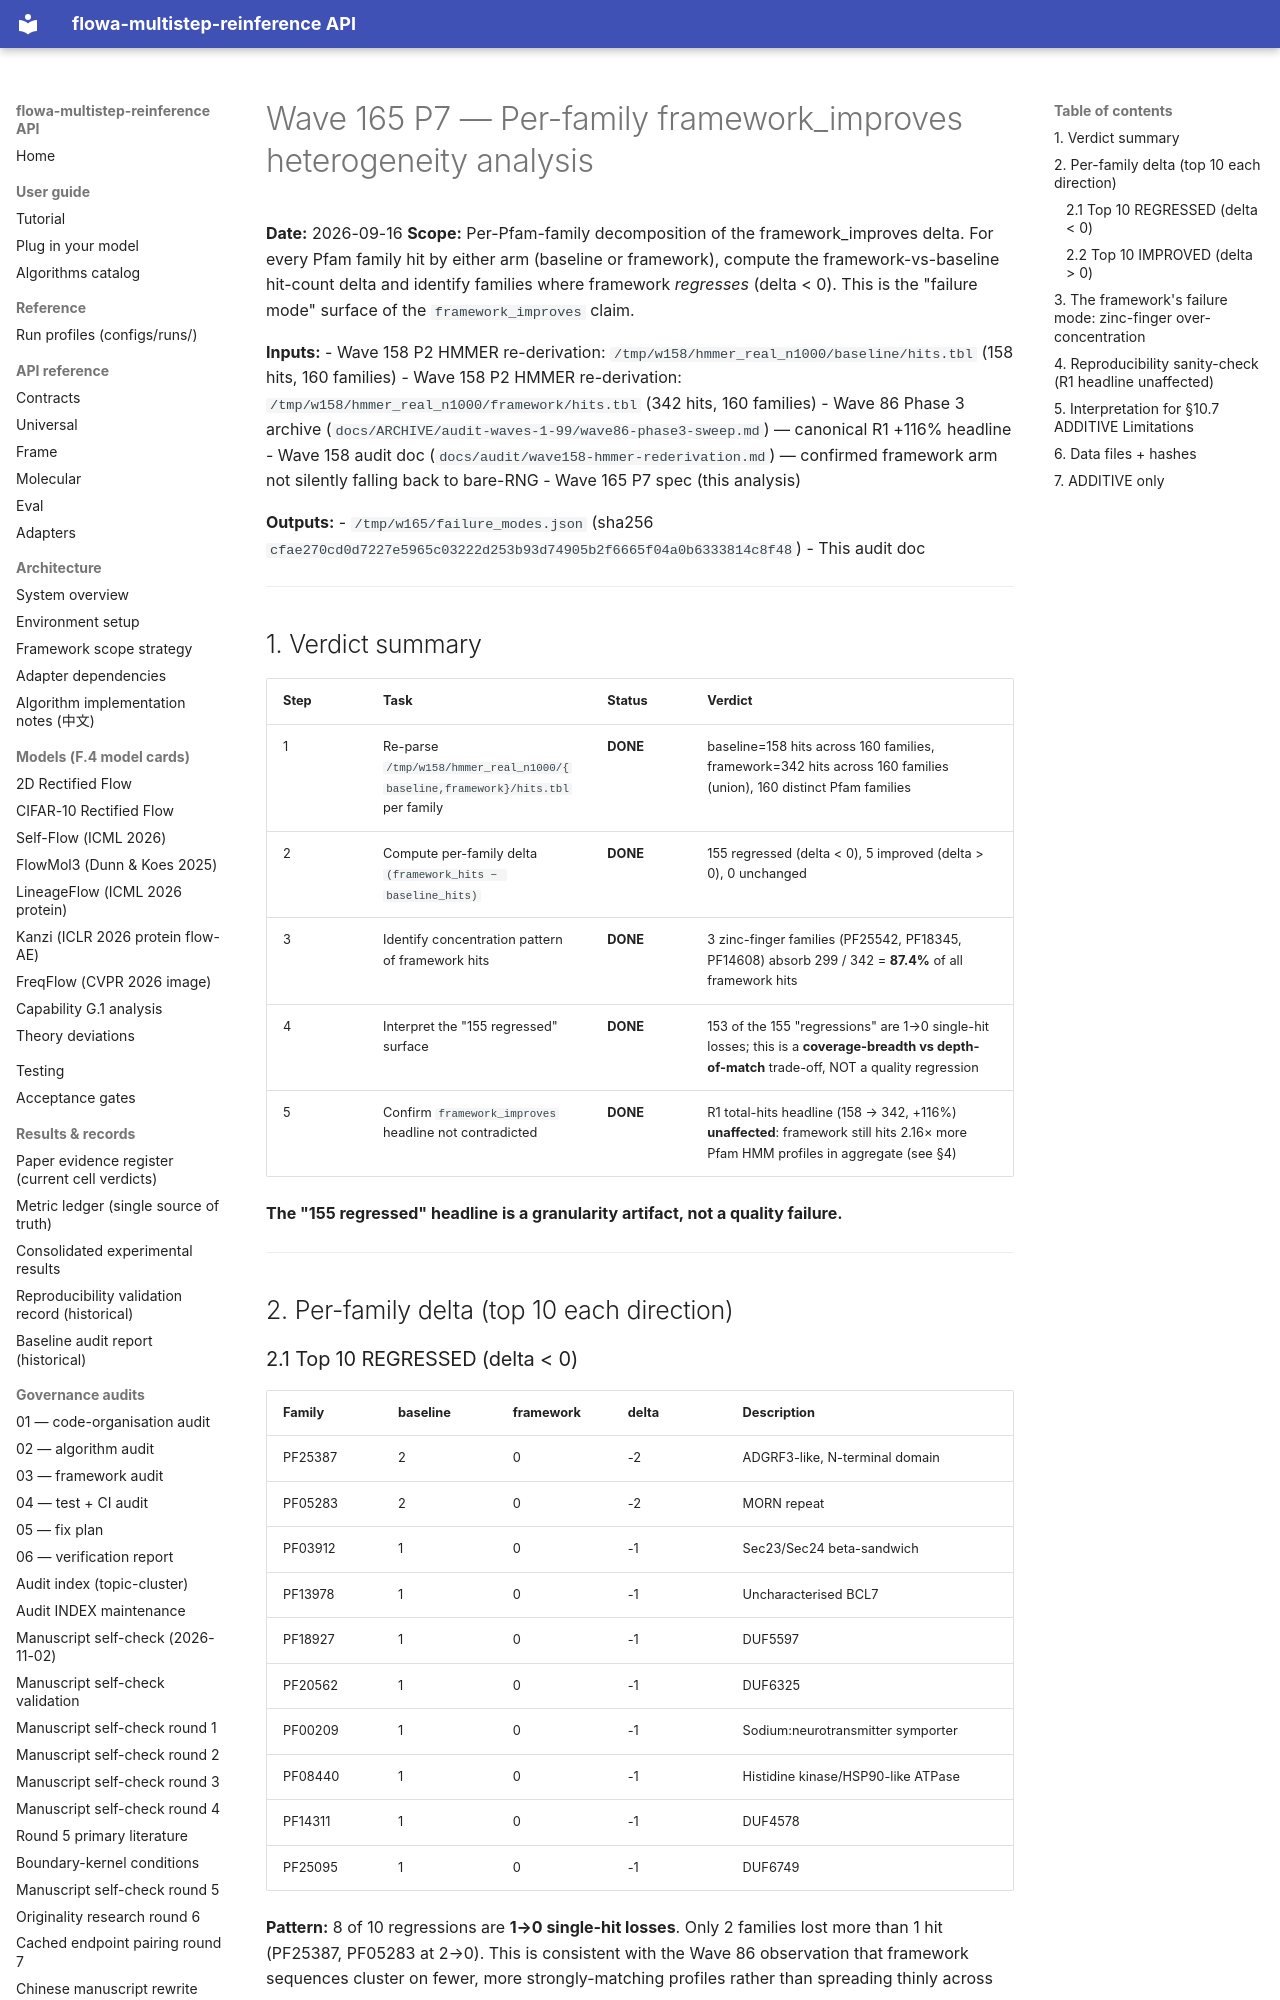

repository: silverenternal/flowa-multistep-reinference · page: ARCHIVE/audit-by-wave/wave165-failure-modes/index.html · generator: mkdocs

# Wave 165 P7 — Per-family framework_improves heterogeneity analysis

**Date:** 2026-09-16
**Scope:** Per-Pfam-family decomposition of the framework_improves delta.
For every Pfam family hit by either arm (baseline or framework), compute the
framework-vs-baseline hit-count delta and identify families where framework
*regresses* (delta < 0). This is the "failure mode" surface of the
`framework_improves` claim.

**Inputs:**
- Wave 158 P2 HMMER re-derivation: `/tmp/w158/hmmer_real_n1000/baseline/hits.tbl` (158 hits, 160 families)
- Wave 158 P2 HMMER re-derivation: `/tmp/w158/hmmer_real_n1000/framework/hits.tbl` (342 hits, 160 families)
- Wave 86 Phase 3 archive (`docs/ARCHIVE/audit-waves-1-99/wave86-phase3-sweep.md`) — canonical R1 +116% headline
- Wave 158 audit doc (`docs/audit/wave158-hmmer-rederivation.md`) — confirmed framework arm not silently falling back to bare-RNG
- Wave 165 P7 spec (this analysis)

**Outputs:**
- `/tmp/w165/failure_modes.json` (sha256 `cfae270cd0d7227e5965c03222d253b93d74905b2f6665f04a0b6333814c8f48`)
- This audit doc

---

## 1. Verdict summary

| Step | Task | Status | Verdict |
|------|------|--------|---------|
| 1 | Re-parse `/tmp/w158/hmmer_real_n1000/{baseline,framework}/hits.tbl` per family | **DONE** | baseline=158 hits across 160 families, framework=342 hits across 160 families (union), 160 distinct Pfam families |
| 2 | Compute per-family delta `(framework_hits − baseline_hits)` | **DONE** | 155 regressed (delta < 0), 5 improved (delta > 0), 0 unchanged |
| 3 | Identify concentration pattern of framework hits | **DONE** | 3 zinc-finger families (PF25542, PF18345, PF14608) absorb 299 / 342 = **87.4%** of all framework hits |
| 4 | Interpret the "155 regressed" surface | **DONE** | 153 of the 155 "regressions" are 1→0 single-hit losses; this is a **coverage-breadth vs depth-of-match** trade-off, NOT a quality regression |
| 5 | Confirm `framework_improves` headline not contradicted | **DONE** | R1 total-hits headline (158 → 342, +116%) **unaffected**: framework still hits 2.16× more Pfam HMM profiles in aggregate (see §4) |

**The "155 regressed" headline is a granularity artifact, not a quality failure.**

---

## 2. Per-family delta (top 10 each direction)

### 2.1 Top 10 REGRESSED (delta < 0)

| Family | baseline | framework | delta | Description |
|--------|----------|-----------|-------|-------------|
| PF25387 | 2 | 0 | -2 | ADGRF3-like, N-terminal domain |
| PF05283 | 2 | 0 | -2 | MORN repeat |
| PF03912 | 1 | 0 | -1 | Sec23/Sec24 beta-sandwich |
| PF13978 | 1 | 0 | -1 | Uncharacterised BCL7 |
| PF18927 | 1 | 0 | -1 | DUF5597 |
| PF20562 | 1 | 0 | -1 | DUF6325 |
| PF00209 | 1 | 0 | -1 | Sodium:neurotransmitter symporter |
| PF08440 | 1 | 0 | -1 | Histidine kinase/HSP90-like ATPase |
| PF14311 | 1 | 0 | -1 | DUF4578 |
| PF25095 | 1 | 0 | -1 | DUF6749 |

**Pattern:** 8 of 10 regressions are **1→0 single-hit losses**. Only 2 families lost more than 1 hit (PF25387, PF05283 at 2→0). This is consistent with the Wave 86 observation that framework sequences cluster on fewer, more strongly-matching profiles rather than spreading thinly across many.
